Run: headless pygame with SDL's dummy video driver; simulated clock (each Clock.tick advances the game by its frame time, no real sleeping); random seed 0; keys injected as events and as key.get_pressed() state; no mouse input.
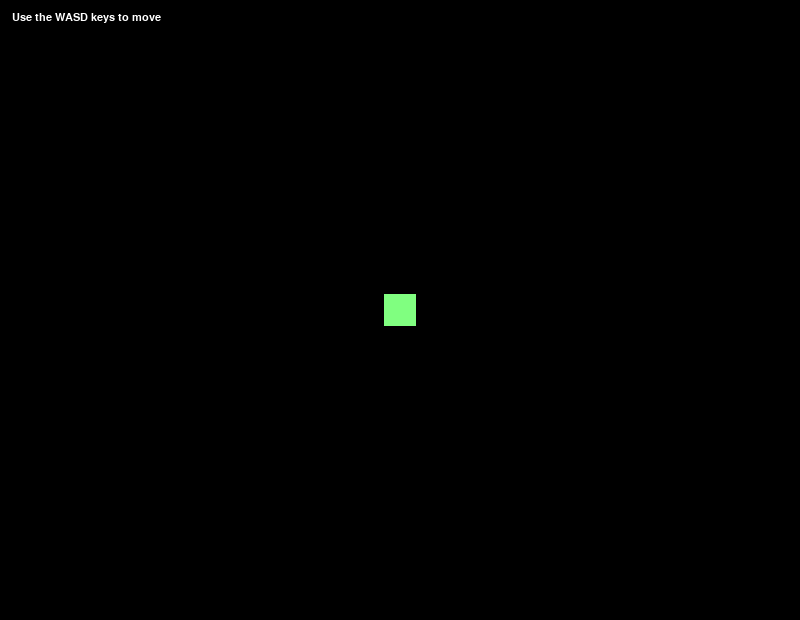
Frame 1 of 4 · flips 1–60 · no input
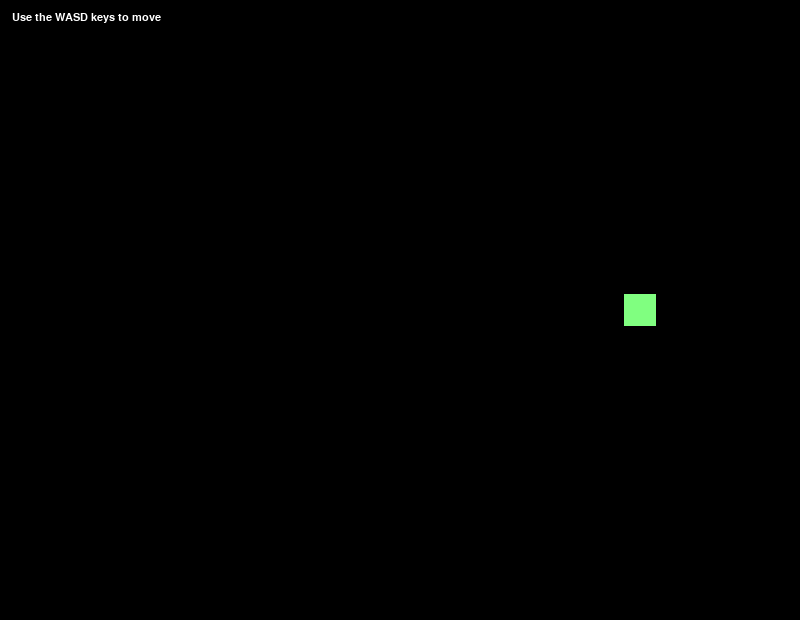
Frame 2 of 4 · flips 61–180 · tapped SPACE, RETURN · held RIGHT (→), D
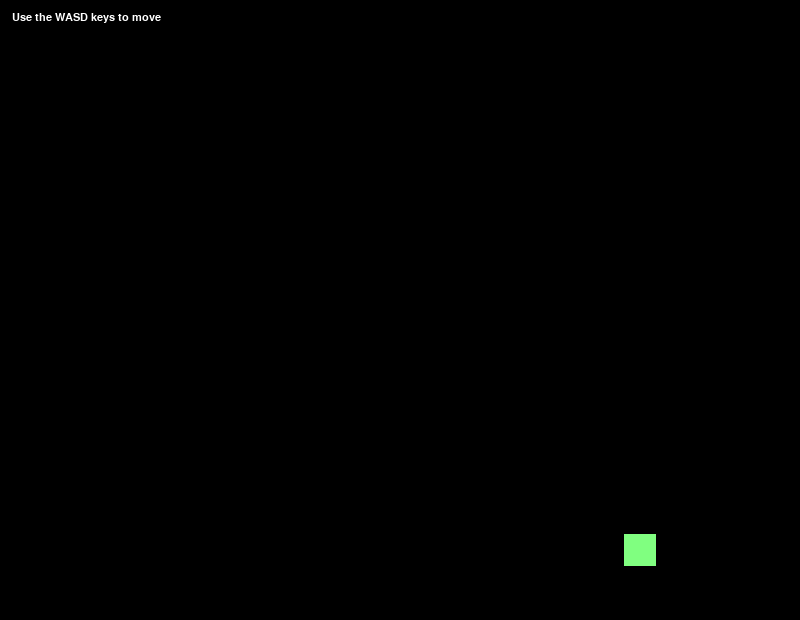
Frame 3 of 4 · flips 181–300 · held DOWN (↓), S
Frame 4 of 4 · flips 301–420 · held LEFT (←), A, UP (↑), W · screen same as frame 1, image omitted

The pygame program that drew these frames:

import sys
import pygame

WIDTH = 800
HEIGHT = 620
TARGET_FPS = 60


class Box:
    def __init__(self, x, y):
        self.x = x
        self.y = y
        self.speed = 2
        self.up = False
        self.down = False
        self.left = False
        self.right = False
        self.surface = pygame.Surface((32, 32))
        self.surface.convert()
        self.surface.fill((128, 255, 128))

    def tick(self):
        if self.up:
            self.y -= self.speed
        elif self.down:
            self.y += self.speed

        if self.left:
            self.x -= self.speed
        elif self.right:
            self.x += self.speed

    def render(self, surface):
        surface.blit(self.surface, (self.x, self.y))


def main():
    pygame.init()
    pygame.display.set_caption("Keyboard Input Example")

    fps = pygame.time.Clock()
    # get the display window's surface
    display_surface = pygame.display.set_mode((WIDTH, HEIGHT))

    # create a Box object starting in the center of the screen
    # making it global allows access outside of main()
    global box
    box = Box(WIDTH / 2 - 16, HEIGHT / 2 - 16)

    # main game loop
    while True:
        for event in pygame.event.get():
            if event.type == pygame.QUIT:
                # display window was closed
                pygame.quit()
                sys.exit()
            # otherwise call an event handler
            event_handler(event)

        tick()
        render(display_surface)

        # refresh display window's surface
        pygame.display.flip()
        # lock to 60 fps
        fps.tick(TARGET_FPS)


def event_handler(event):
    # bind WASD keys to movement of box
    if event.type == pygame.KEYDOWN:
        if event.key == pygame.K_w:
            box.up = True
        elif event.key == pygame.K_a:
            box.left = True
        elif event.key == pygame.K_s:
            box.down = True
        elif event.key == pygame.K_d:
            box.right = True
    elif event.type == pygame.KEYUP:
        if event.key == pygame.K_w:
            box.up = False
        elif event.key == pygame.K_a:
            box.left = False
        elif event.key == pygame.K_s:
            box.down = False
        elif event.key == pygame.K_d:
            box.right = False


def tick():
    box.tick()


def render(surface):
    # having a background is important because otherwise previous renders of the box are visible
    background = pygame.Surface((WIDTH, HEIGHT))
    background.convert()
    background.fill((0, 0, 0))
    surface.blit(background, (0, 0))

    box.render(surface)

    font = pygame.font.SysFont("Arial", 16)
    text = font.render("Use the WASD keys to move", True, (255, 255, 255))
    surface.blit(text, (12, 12))


if __name__ == "__main__":
    main()
